Run: headless pygame with SDL's dummy video driver; simulated clock (each Clock.tick advances the game by its frame time, no real sleeping); random seed 0; keys injected as events and as key.get_pressed() state; no mouse input.
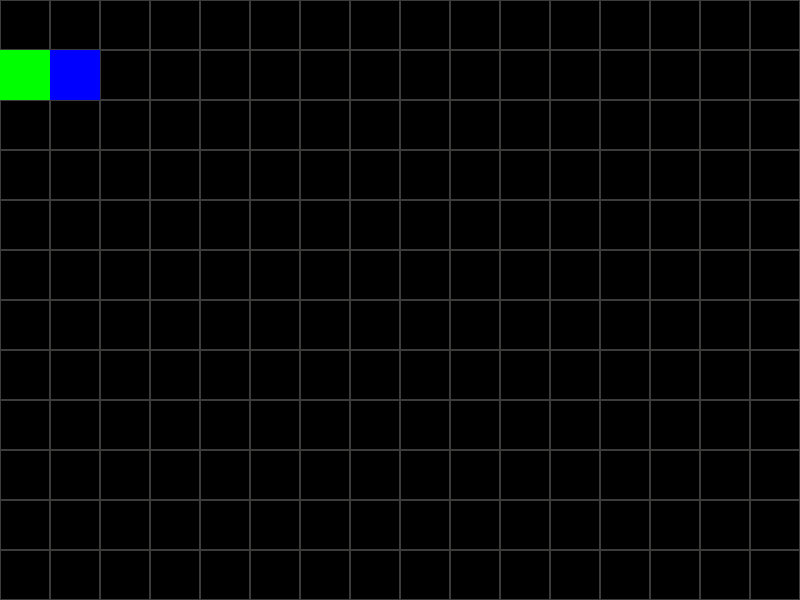
Frame 1 of 4 · flips 1–60 · no input
Frame 2 of 4 · flips 61–180 · tapped SPACE, RETURN · held RIGHT (→), D · screen unchanged from frame 1, image omitted
Frame 3 of 4 · flips 181–300 · held DOWN (↓), S · screen unchanged from frame 2, image omitted
Frame 4 of 4 · flips 301–420 · held LEFT (←), A, UP (↑), W · screen unchanged from frame 3, image omitted

The pygame program that drew these frames:

import pygame

# Essentials
pygame.init()
pygame.display.set_caption("Snake Game")
size = SW, SH = 800, 600
screen = pygame.display.set_mode(size)

# Variables
BLOCK_SIZE = 50
running = True

clock = pygame.time.Clock()


# Creating the Snake Object
class Snake:
    def __init__(self):
        self.x = BLOCK_SIZE
        self.y = BLOCK_SIZE
        self.xdir = 1
        self.ydir = 0
        self.head = pygame.Rect(self.x, self.y, BLOCK_SIZE, BLOCK_SIZE)
        self.body = [pygame.Rect(self.x-BLOCK_SIZE, self.y, BLOCK_SIZE, BLOCK_SIZE)]
        self.dead = False



# Creating grid of the map
def snake_map():
    for x in range(0, SW, BLOCK_SIZE):
        for y in range(0, SH, BLOCK_SIZE):
            rect = pygame.Rect(x, y, BLOCK_SIZE, BLOCK_SIZE)
            pygame.draw.rect(screen, "#3c3c3b", rect, 1)

snake_map()

snake = Snake()

while running:
    for event in pygame.event.get():
        if event.type == pygame.QUIT:
            running = False
    
    pygame.draw.rect(screen, "blue", snake.head)
    
    for square in snake.body:
        pygame.draw.rect(screen, "green", square)
    
    pygame.display.update()
    clock.tick(10)
    

pygame.quit()
